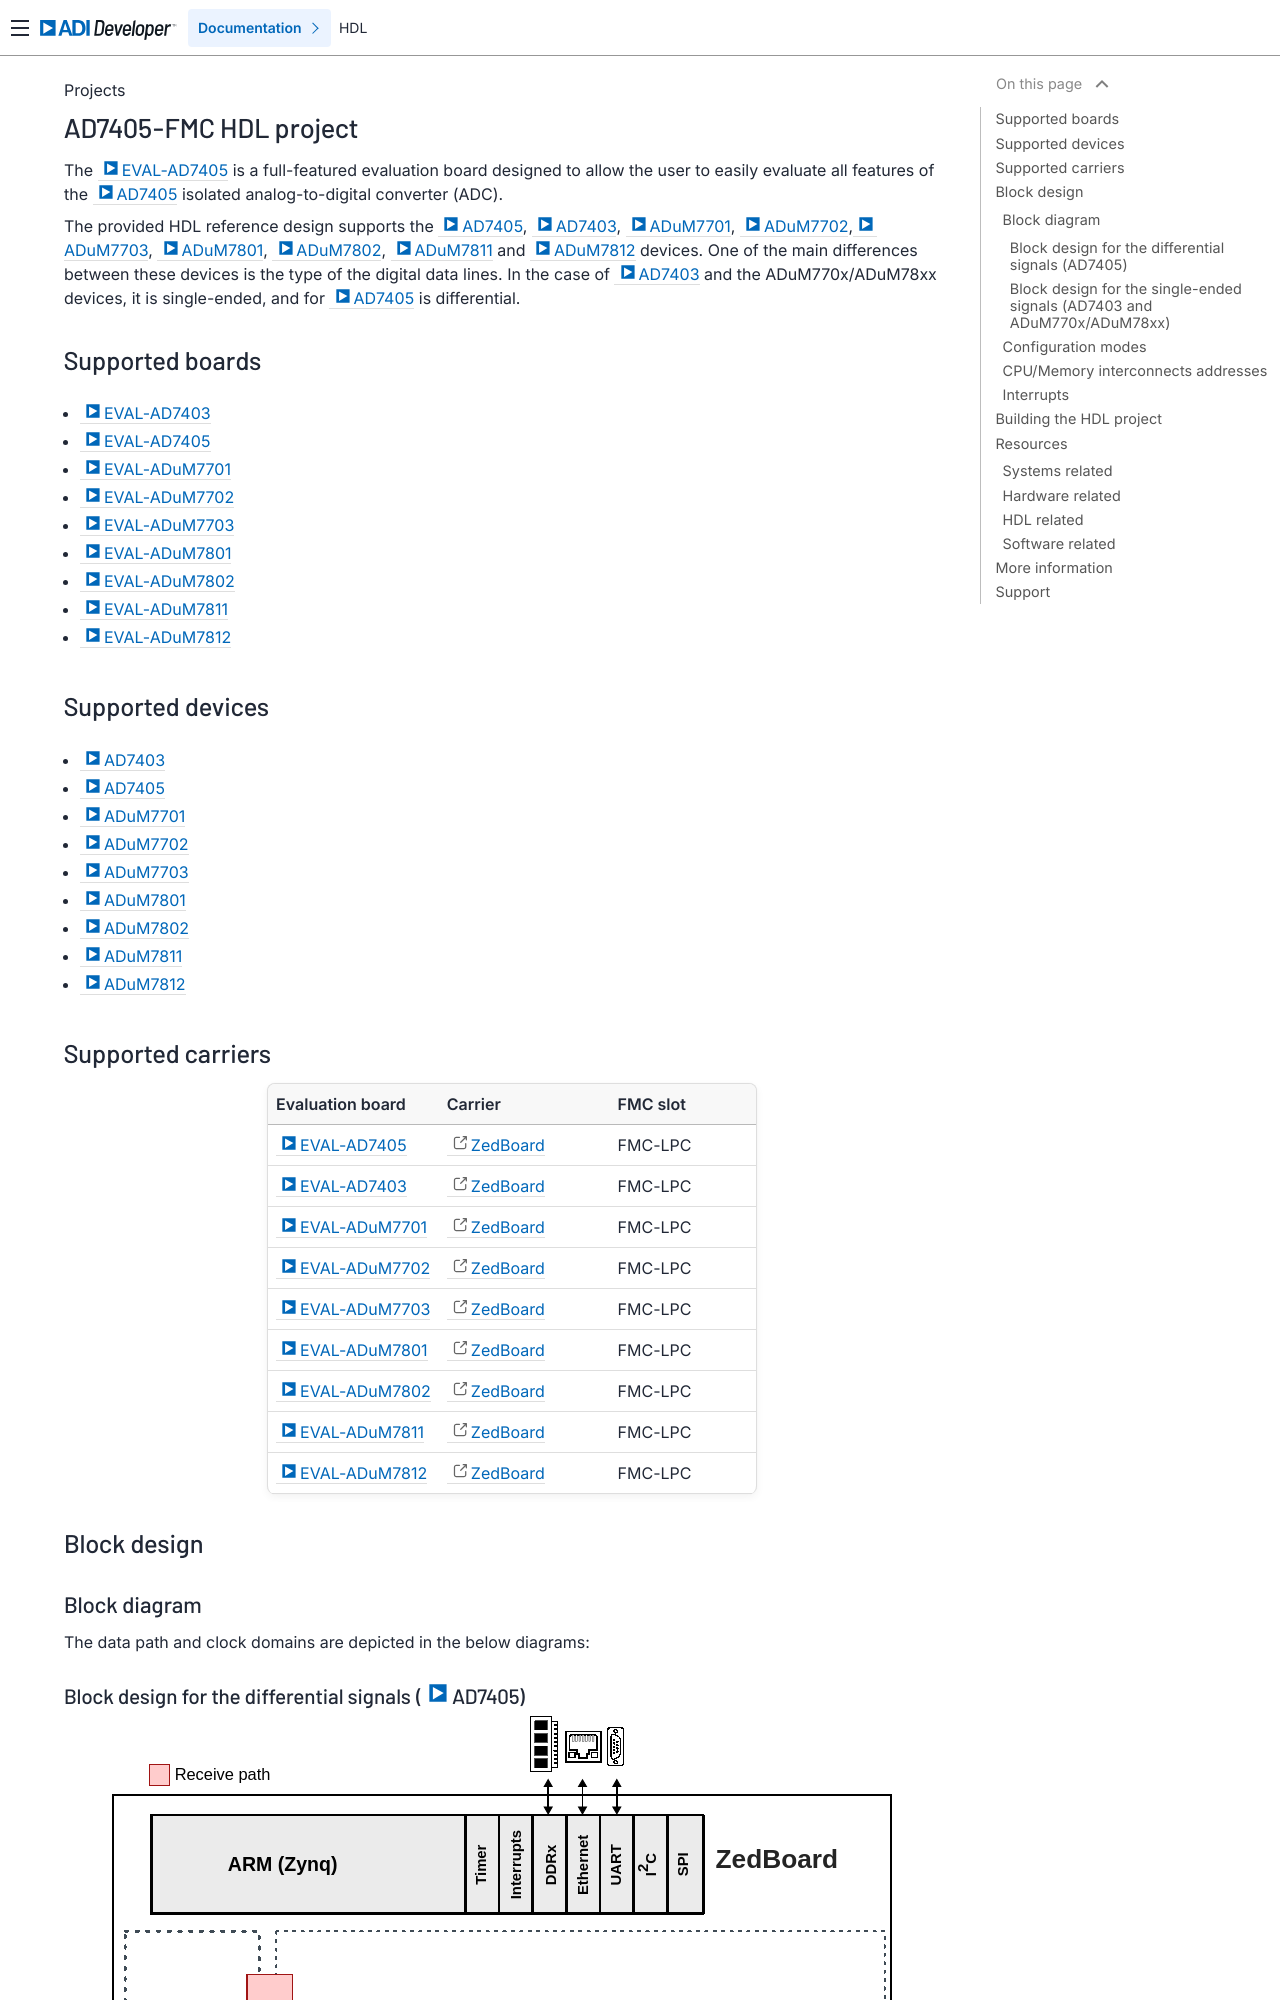

repository: analogdevicesinc/hdl · page: projects/ad7405_fmc/index.html · generator: sphinx

.. _ad7405_fmc:

AD7405-FMC HDL project
================================================================================

The :adi:`EVAL-AD7405` is a full-featured evaluation board
designed to allow the user to easily evaluate all features of the :adi:`AD7405`
isolated analog-to-digital converter (ADC).

The provided HDL reference design supports the :adi:`AD7405`, :adi:`AD7403`,
:adi:`ADuM7701`, :adi:`ADuM7702`, :adi:`ADuM7703`, :adi:`ADuM7801`,
:adi:`ADuM7802`, :adi:`ADuM7811` and :adi:`ADuM7812` devices.
One of the main differences between these devices is the type of the digital
data lines. In the case of :adi:`AD7403` and the ADuM770x/ADuM78xx devices, it is single-ended,
and for :adi:`AD7405` is differential.

Supported boards
-------------------------------------------------------------------------------

- :adi:`EVAL-AD7403`
- :adi:`EVAL-AD7405`
- :adi:`EVAL-ADuM7701`
- :adi:`EVAL-ADuM7702`
- :adi:`EVAL-ADuM7703`
- :adi:`EVAL-ADuM7801`
- :adi:`EVAL-ADuM7802`
- :adi:`EVAL-ADuM7811`
- :adi:`EVAL-ADuM7812`

Supported devices
-------------------------------------------------------------------------------

- :adi:`AD7403`
- :adi:`AD7405`
- :adi:`ADuM7701`
- :adi:`ADuM7702`
- :adi:`ADuM7703`
- :adi:`ADuM7801`
- :adi:`ADuM7802`
- :adi:`ADuM7811`
- :adi:`ADuM7812`

Supported carriers
-------------------------------------------------------------------------------

.. list-table::
   :widths: 35 35 30
   :header-rows: 1

   * - Evaluation board
     - Carrier
     - FMC slot
   * - :adi:`EVAL-AD7405`
     - `ZedBoard <https://digilent.com/shop/zedboard-zynq-7000-arm-fpga-soc-development-board>`__
     - FMC-LPC
   * - :adi:`EVAL-AD7403`
     - `ZedBoard <https://digilent.com/shop/zedboard-zynq-7000-arm-fpga-soc-development-board>`__
     - FMC-LPC
   * - :adi:`EVAL-ADuM7701`
     - `ZedBoard <https://digilent.com/shop/zedboard-zynq-7000-arm-fpga-soc-development-board>`__
     - FMC-LPC
   * - :adi:`EVAL-ADuM7702`
     - `ZedBoard <https://digilent.com/shop/zedboard-zynq-7000-arm-fpga-soc-development-board>`__
     - FMC-LPC
   * - :adi:`EVAL-ADuM7703`
     - `ZedBoard <https://digilent.com/shop/zedboard-zynq-7000-arm-fpga-soc-development-board>`__
     - FMC-LPC
   * - :adi:`EVAL-ADuM7801`
     - `ZedBoard <https://digilent.com/shop/zedboard-zynq-7000-arm-fpga-soc-development-board>`__
     - FMC-LPC
   * - :adi:`EVAL-ADuM7802`
     - `ZedBoard <https://digilent.com/shop/zedboard-zynq-7000-arm-fpga-soc-development-board>`__
     - FMC-LPC
   * - :adi:`EVAL-ADuM7811`
     - `ZedBoard <https://digilent.com/shop/zedboard-zynq-7000-arm-fpga-soc-development-board>`__
     - FMC-LPC
   * - :adi:`EVAL-ADuM7812`
     - `ZedBoard <https://digilent.com/shop/zedboard-zynq-7000-arm-fpga-soc-development-board>`__
     - FMC-LPC
